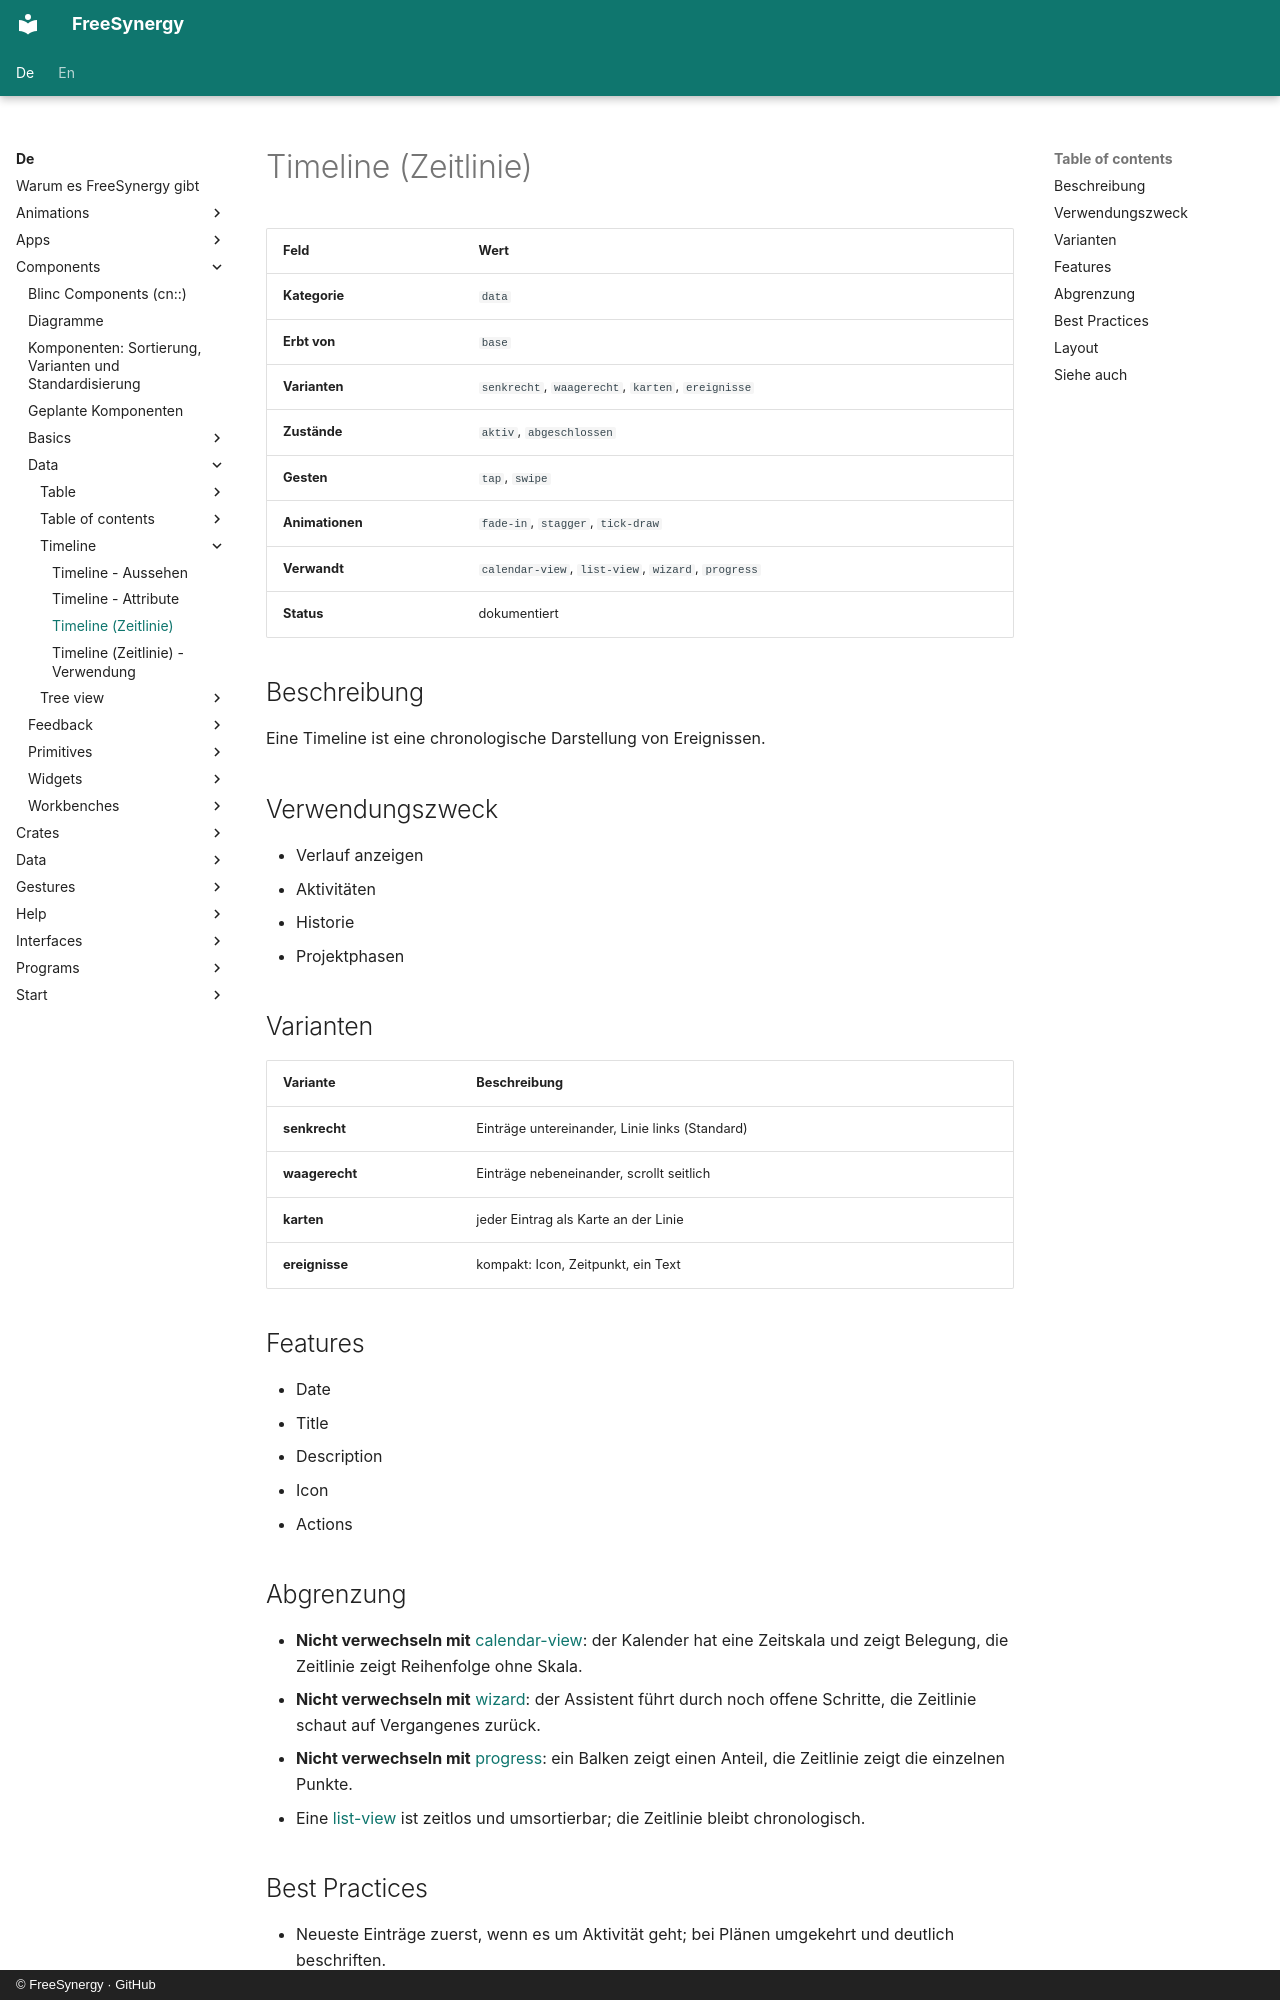

repository: FreeSynergy/fs-documentation · page: de/components/data/timeline/description/index.html · generator: mkdocs · copyright: © FreeSynergy · GitHub

# Timeline (Zeitlinie)

| Feld | Wert |
|------|------|
| **Kategorie** | `data` |
| **Erbt von** | `base` |
| **Varianten** | `senkrecht`, `waagerecht`, `karten`, `ereignisse` |
| **Zustände** | `aktiv`, `abgeschlossen` |
| **Gesten** | `tap`, `swipe` |
| **Animationen** | `fade-in`, `stagger`, `tick-draw` |
| **Verwandt** | `calendar-view`, `list-view`, `wizard`, `progress` |
| **Status** | dokumentiert |

## Beschreibung
Eine Timeline ist eine chronologische Darstellung von Ereignissen.

## Verwendungszweck

- Verlauf anzeigen
- Aktivitäten
- Historie
- Projektphasen

## Varianten

| Variante | Beschreibung |
|----------|--------------|
| **senkrecht** | Einträge untereinander, Linie links (Standard) |
| **waagerecht** | Einträge nebeneinander, scrollt seitlich |
| **karten** | jeder Eintrag als Karte an der Linie |
| **ereignisse** | kompakt: Icon, Zeitpunkt, ein Text |

## Features

- Date
- Title
- Description
- Icon
- Actions

## Abgrenzung

- **Nicht verwechseln mit** [calendar-view](../calendar-view/): der Kalender hat eine Zeitskala
  und zeigt Belegung, die Zeitlinie zeigt Reihenfolge ohne Skala.
- **Nicht verwechseln mit** [wizard](../../containers/wizard/): der Assistent führt durch noch offene Schritte,
  die Zeitlinie schaut auf Vergangenes zurück.
- **Nicht verwechseln mit** [progress](../../feedback/progress/): ein Balken zeigt einen Anteil,
  die Zeitlinie zeigt die einzelnen Punkte.
- Eine [list-view](../list-view/) ist zeitlos und umsortierbar; die Zeitlinie bleibt chronologisch.
